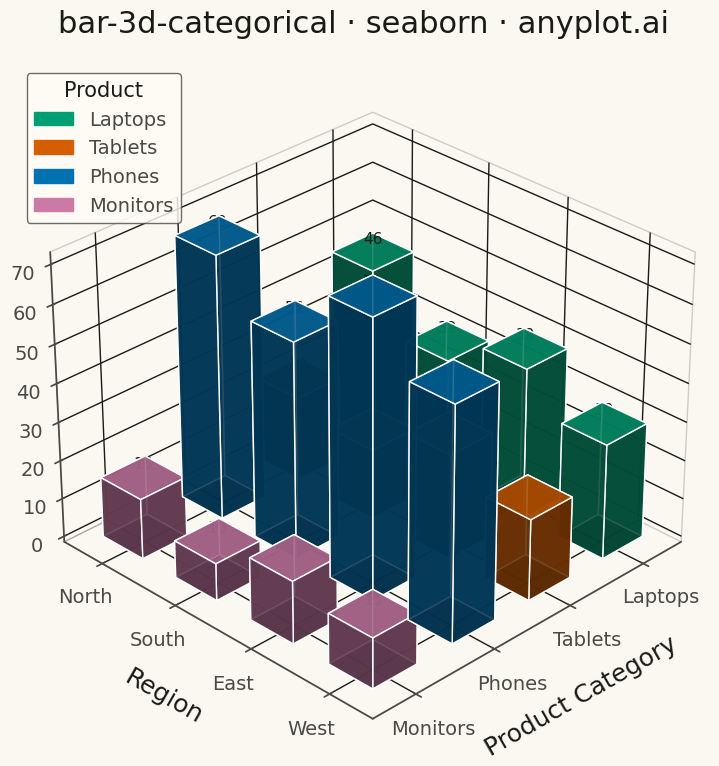

Here is the Python script that generated this plot:
"""anyplot.ai
bar-3d-categorical: 3D Bar Chart for Categorical Comparison
Library: seaborn | Python 3.13
Quality: pending | Created: 2026-05-15
"""

import os

import matplotlib.patches as mpatches
import matplotlib.pyplot as plt
import numpy as np
import seaborn as sns


# Theme tokens
THEME = os.getenv("ANYPLOT_THEME", "light")
PAGE_BG = "#FAF8F1" if THEME == "light" else "#1A1A17"
ELEVATED_BG = "#FFFDF6" if THEME == "light" else "#242420"
INK = "#1A1A17" if THEME == "light" else "#F0EFE8"
INK_SOFT = "#4A4A44" if THEME == "light" else "#B8B7B0"
INK_MUTED = "#6B6A63" if THEME == "light" else "#A8A79F"

OKABE_ITO = ["#009E73", "#D55E00", "#0072B2", "#CC79A7"]

sns.set_theme(
    style="ticks",
    rc={
        "figure.facecolor": PAGE_BG,
        "axes.facecolor": PAGE_BG,
        "axes.edgecolor": INK_SOFT,
        "axes.labelcolor": INK,
        "text.color": INK,
        "xtick.color": INK_SOFT,
        "ytick.color": INK_SOFT,
        "grid.color": INK,
        "grid.alpha": 0.10,
        "legend.facecolor": ELEVATED_BG,
        "legend.edgecolor": INK_SOFT,
    },
)

# Data — quarterly unit sales (thousands) by product category and region
np.random.seed(42)

products = ["Laptops", "Tablets", "Phones", "Monitors"]
regions = ["North", "South", "East", "West"]
n_prod = len(products)
n_reg = len(regions)

sales_base = np.array(
    [[45.2, 31.8, 38.5, 27.9], [22.1, 18.4, 25.3, 20.1], [68.7, 55.2, 72.1, 60.8], [15.3, 11.9, 18.2, 13.7]]
)
sales = sales_base + np.random.normal(0, 1.2, (n_prod, n_reg))

# Plot
fig = plt.figure(figsize=(16, 9), facecolor=PAGE_BG)
ax = fig.add_subplot(111, projection="3d")

bar_w = 0.55
bar_d = 0.55

for i, (_product, color) in enumerate(zip(products, OKABE_ITO, strict=False)):
    for j in range(n_reg):
        h = sales[i, j]
        ax.bar3d(i - bar_w / 2, j - bar_d / 2, 0, bar_w, bar_d, h, color=color, alpha=0.85, shade=True)
        ax.text(i, j, h + 1.5, f"{h:.0f}", ha="center", va="bottom", fontsize=11, color=INK, fontweight="medium")

# Style — axis ticks and labels
ax.set_xticks(range(n_prod))
ax.set_xticklabels(products, fontsize=14)
ax.set_yticks(range(n_reg))
ax.set_yticklabels(regions, fontsize=14)
ax.tick_params(axis="x", colors=INK_SOFT, pad=6)
ax.tick_params(axis="y", colors=INK_SOFT, pad=6)
ax.tick_params(axis="z", labelsize=14, colors=INK_SOFT)

ax.set_xlabel("Product Category", fontsize=18, color=INK, labelpad=18)
ax.set_ylabel("Region", fontsize=18, color=INK, labelpad=18)
ax.set_zlabel("Units Sold (thousands)", fontsize=18, color=INK, labelpad=12)

ax.set_title("bar-3d-categorical · seaborn · anyplot.ai", fontsize=22, fontweight="medium", color=INK, pad=22)

ax.view_init(elev=30, azim=45)

# Pane backgrounds — transparent with subtle edges
for pane in (ax.xaxis.pane, ax.yaxis.pane, ax.zaxis.pane):
    pane.fill = False
    pane.set_edgecolor(INK_SOFT)
    pane.set_alpha(0.25)

# Legend
patches = [mpatches.Patch(color=OKABE_ITO[i], label=p) for i, p in enumerate(products)]
legend = ax.legend(
    handles=patches,
    loc="upper left",
    fontsize=14,
    title="Product",
    title_fontsize=15,
    facecolor=ELEVATED_BG,
    edgecolor=INK_SOFT,
    labelcolor=INK_SOFT,
)
legend.get_title().set_color(INK)

# Save
plt.savefig(f"plot-{THEME}.png", dpi=300, bbox_inches="tight", facecolor=PAGE_BG)
